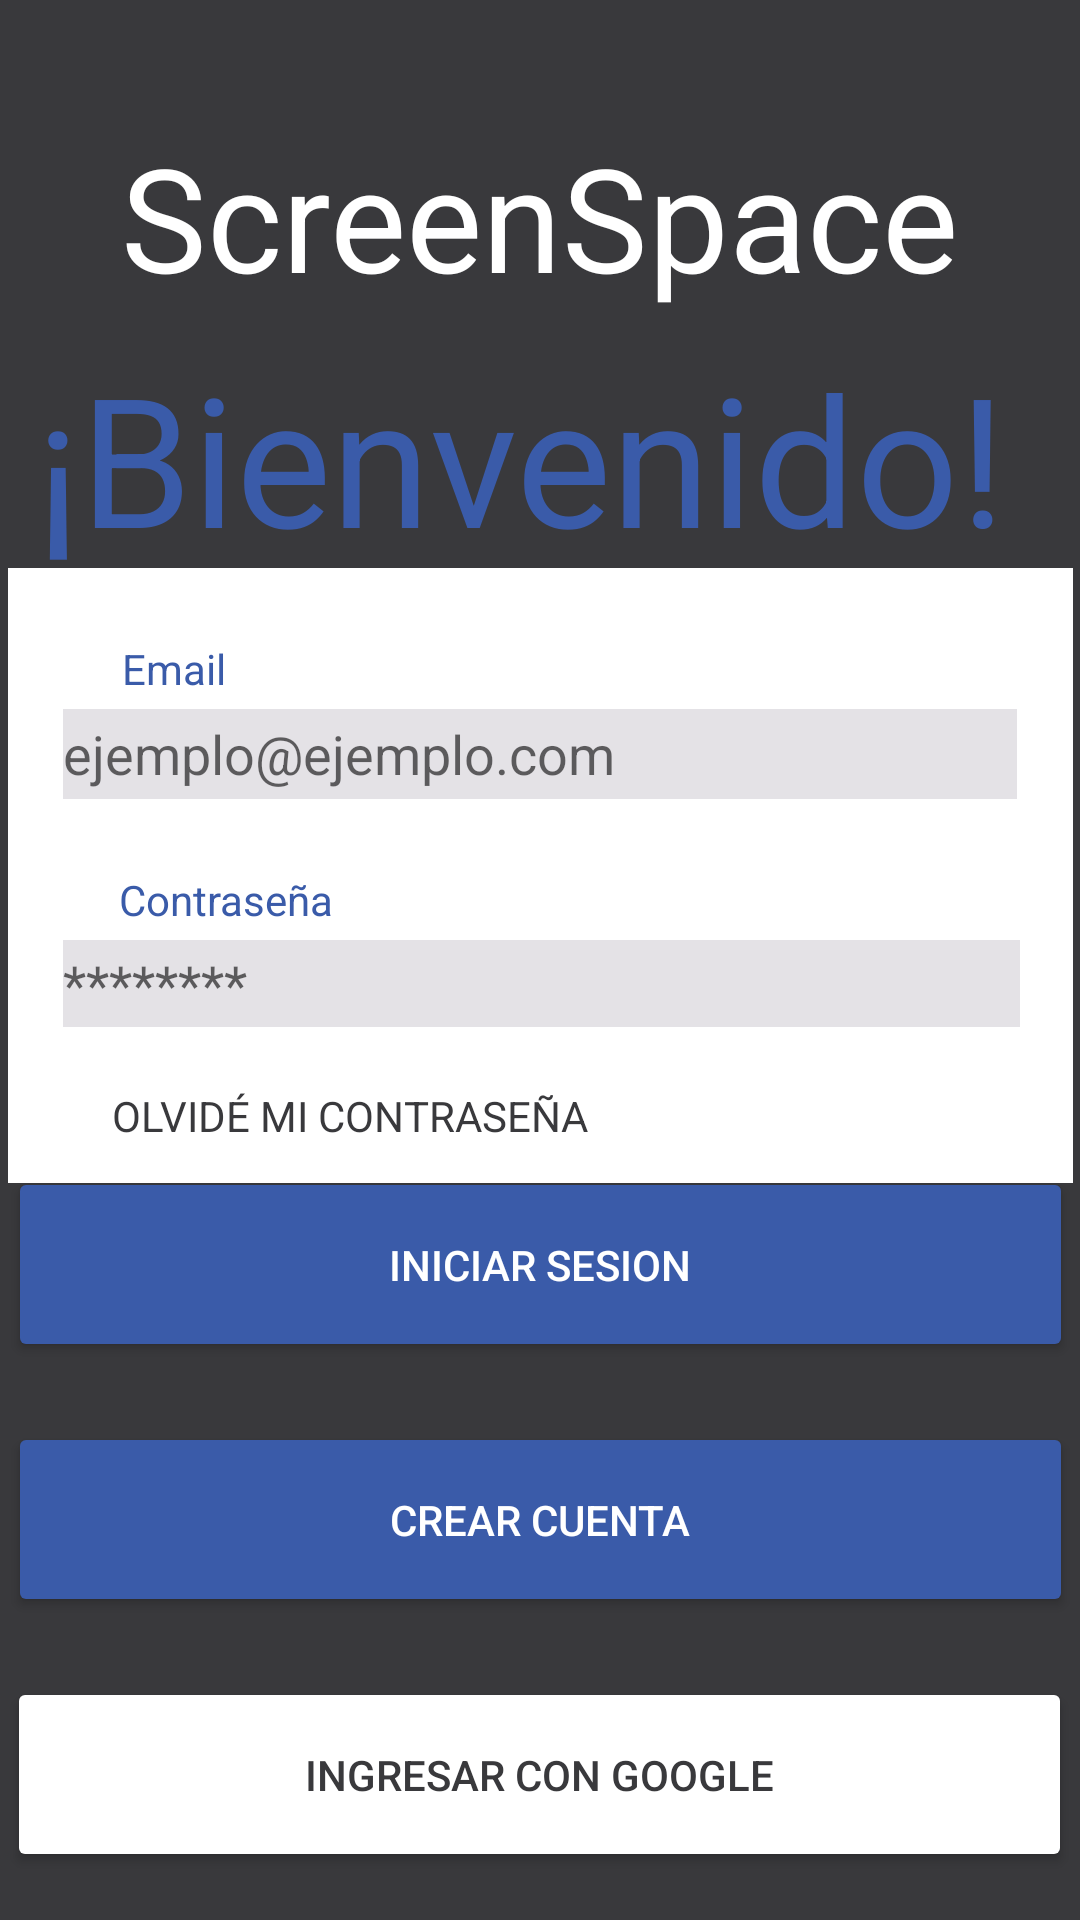

Reconstruct the res/layout file that produces this screen, plus the resources it refers to.
<!-- AndroidManifest.xml: application theme Theme.ScreenSpaceApp -->
<!-- res/layout/activity_main.xml -->
<?xml version="1.0" encoding="utf-8"?>
<androidx.constraintlayout.widget.ConstraintLayout xmlns:android="http://schemas.android.com/apk/res/android"
    xmlns:app="http://schemas.android.com/apk/res-auto"
    xmlns:tools="http://schemas.android.com/tools"
    android:layout_width="match_parent"
    android:layout_height="match_parent"
    android:background="@color/blackApp"
    tools:context=".MainActivity">

    <Button
        android:id="@+id/sign_in_button"
        android:layout_width="355dp"
        android:layout_height="65dp"
        android:layout_marginBottom="16dp"
        android:backgroundTint="@color/whiteApp"
        android:text="@string/IngresarGoogle"
        android:textColor="#39393C"
        app:cornerRadius="25dp"
        app:layout_constraintBottom_toBottomOf="parent"
        app:layout_constraintEnd_toEndOf="parent"
        app:layout_constraintHorizontal_bias="0.496"
        app:layout_constraintStart_toStartOf="parent" />

    <Button
        android:id="@+id/crearCuenta"
        android:layout_width="355dp"
        android:layout_height="65dp"
        android:layout_marginBottom="20dp"
        android:backgroundTint="@color/blueApp"
        android:onClick="CrearCuenta"
        android:text="@string/CrearCuenta"
        android:textColor="@color/whiteApp"
        app:cornerRadius="25dp"
        app:layout_constraintBottom_toTopOf="@+id/sign_in_button"
        app:layout_constraintEnd_toEndOf="parent"
        app:layout_constraintStart_toStartOf="parent" />

    <Button
        android:id="@+id/btnLogin"
        android:layout_width="355dp"
        android:layout_height="65dp"
        android:layout_marginBottom="20dp"
        android:backgroundTint="@color/blueApp"
        android:text="@string/IniciarSesion"
        android:textColor="@color/whiteApp"
        app:cornerRadius="25dp"
        app:layout_constraintBottom_toTopOf="@+id/crearCuenta"
        app:layout_constraintEnd_toEndOf="parent"
        app:layout_constraintStart_toStartOf="parent" />

    <TextView
        android:id="@+id/textView"
        android:layout_width="wrap_content"
        android:layout_height="wrap_content"
        android:layout_marginTop="8dp"
        android:text="@string/Bienvenido"
        android:textColor="@color/blueApp"
        android:textSize="60sp"
        app:layout_constraintEnd_toEndOf="parent"
        app:layout_constraintHorizontal_bias="0.321"
        app:layout_constraintStart_toStartOf="parent"
        app:layout_constraintTop_toBottomOf="@+id/textView2" />

    <TextView
        android:id="@+id/textView2"
        android:layout_width="wrap_content"
        android:layout_height="wrap_content"
        android:layout_marginTop="40dp"
        android:text="@string/ScreenSpace"
        android:textColor="@color/whiteApp"
        android:textSize="48sp"
        app:layout_constraintEnd_toEndOf="parent"
        app:layout_constraintHorizontal_bias="0.496"
        app:layout_constraintStart_toStartOf="parent"
        app:layout_constraintTop_toTopOf="parent" />

    <TextView
        android:id="@+id/whiteBack"
        android:layout_width="355dp"
        android:layout_height="205dp"
        android:background="@color/whiteApp"
        app:cornerRadius="25dp"
        app:layout_constraintBottom_toTopOf="@+id/btnLogin"
        app:layout_constraintEnd_toEndOf="parent"
        app:layout_constraintStart_toStartOf="parent"
        app:layout_constraintTop_toBottomOf="@+id/textView"
        app:layout_constraintVertical_bias="0.373" />

    <TextView
        android:id="@+id/textView4"
        android:layout_width="wrap_content"
        android:layout_height="wrap_content"
        android:layout_marginTop="24dp"
        android:text="@string/email"
        android:textColor="@color/blueApp"
        app:layout_constraintEnd_toEndOf="parent"
        app:layout_constraintHorizontal_bias="0.125"
        app:layout_constraintStart_toStartOf="parent"
        app:layout_constraintTop_toTopOf="@+id/whiteBack" />

    <TextView
        android:id="@+id/textView5"
        android:layout_width="wrap_content"
        android:layout_height="wrap_content"
        android:layout_marginTop="24dp"
        android:text="@string/Contrasena"
        android:textColor="@color/blueApp"
        app:layout_constraintEnd_toEndOf="parent"
        app:layout_constraintHorizontal_bias="0.138"
        app:layout_constraintStart_toStartOf="parent"
        app:layout_constraintTop_toBottomOf="@+id/inputEmailHome" />

    <TextView
        android:id="@+id/textView6"
        android:layout_width="wrap_content"
        android:layout_height="wrap_content"
        android:layout_marginTop="20dp"
        android:text="@string/OlvidoContrasena"
        android:textColor="@color/blackApp"
        app:layout_constraintEnd_toEndOf="parent"
        app:layout_constraintHorizontal_bias="0.186"
        app:layout_constraintStart_toStartOf="parent"
        app:layout_constraintTop_toBottomOf="@+id/inputPasswordHome" />

    <EditText
        android:id="@+id/inputEmailHome"
        android:layout_width="318dp"
        android:layout_height="30dp"
        android:layout_marginTop="4dp"
        android:background="@color/inputBack"
        android:ems="10"
        android:hint="@string/IngresarEmail"
        android:inputType="textEmailAddress"
        app:layout_constraintEnd_toEndOf="parent"
        app:layout_constraintStart_toStartOf="parent"
        app:layout_constraintTop_toBottomOf="@+id/textView4" />

    <EditText
        android:id="@+id/inputPasswordHome"
        android:layout_width="319dp"
        android:layout_height="29dp"
        android:layout_marginTop="4dp"
        android:background="@color/inputBack"
        android:ems="10"
        android:hint="@string/IngresarContrasena"
        android:inputType="textEmailAddress"
        app:layout_constraintEnd_toEndOf="parent"
        app:layout_constraintHorizontal_bias="0.51"
        app:layout_constraintStart_toStartOf="parent"
        app:layout_constraintTop_toBottomOf="@+id/textView5" />
</androidx.constraintlayout.widget.ConstraintLayout>
<!-- resources referenced by this layout -->
<resources>
  <color name="blackApp">#39393C</color>
  <color name="blueApp">#3A5BA9</color>
  <color name="inputBack">#E4E2E6</color>
  <color name="whiteApp">#FFFFFF</color>
  <string name="Bienvenido">¡Bienvenido!</string>
  <string name="Contrasena">Contraseña</string>
  <string name="CrearCuenta">Crear Cuenta</string>
  <string name="IngresarContrasena">********</string>
  <string name="IngresarEmail">ejemplo@ejemplo.com</string>
  <string name="IngresarGoogle">Ingresar con Google</string>
  <string name="IniciarSesion">Iniciar Sesion</string>
  <string name="OlvidoContrasena">OLVIDÉ MI CONTRASEÑA</string>
  <string name="ScreenSpace">ScreenSpace</string>
  <string name="email">Email</string>
  <style name="Theme.ScreenSpaceApp" parent="Theme.MaterialComponents.DayNight.DarkActionBar">
          
          <item name="colorPrimary">@color/purple_500</item>
          <item name="colorPrimaryVariant">@color/purple_700</item>
          <item name="colorOnPrimary">@color/white</item>
          
          <item name="colorSecondary">@color/teal_200</item>
          <item name="colorSecondaryVariant">@color/teal_700</item>
          <item name="colorOnSecondary">@color/black</item>
          
          <item name="android:statusBarColor">?attr/colorPrimaryVariant</item>
          
      </style>
  <color name="purple_500">#FF6200EE</color>
  <color name="purple_700">#FF3700B3</color>
  <color name="white">#FFFFFFFF</color>
  <color name="teal_200">#FF03DAC5</color>
  <color name="teal_700">#FF018786</color>
  <color name="black">#FF000000</color>
</resources>
